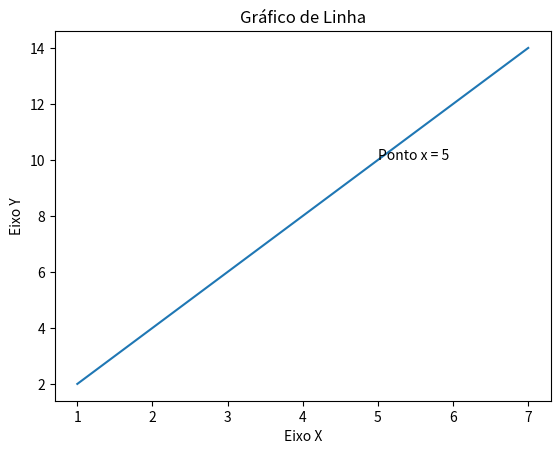

Recreate this plot in Python.
# Exercicio 16 | Crie um gráfico de linha com títulos para cada eixo e adicione um rótulo de texto no ponto x = 5

import matplotlib.pyplot as plt

# Dados
x = [1, 2, 3, 4, 5, 6, 7]
y = [2, 4, 6, 8, 10, 12, 14]

# Criando o gráfico
plt.plot(x, y)

plt.title('Gráfico de Linha')
plt.xlabel('Eixo X')
plt.ylabel('Eixo Y')

# Adicionando texto no ponto x = 5
plt.text(5, 10, 'Ponto x = 5')

plt.show()
